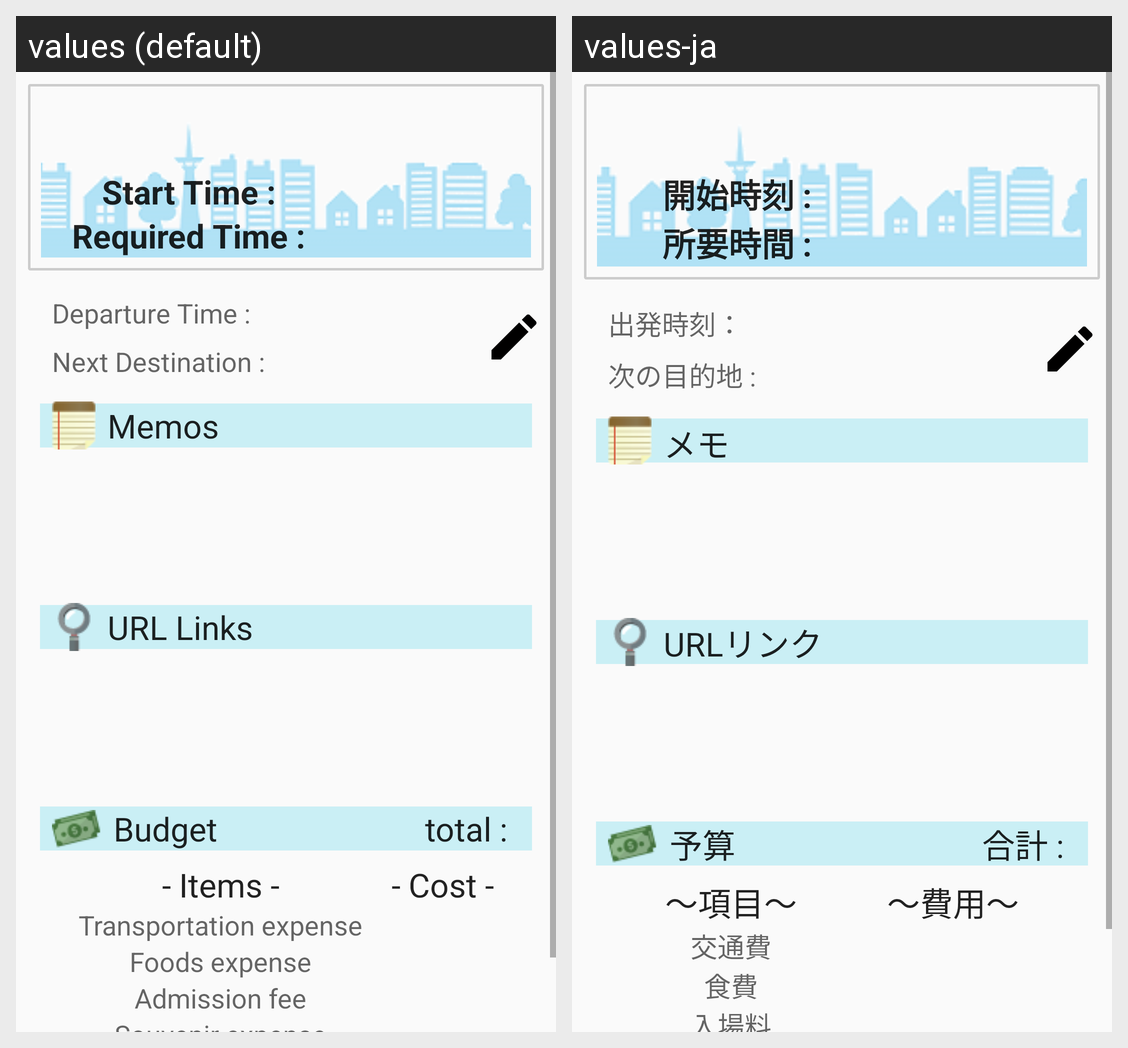

This grid shows one Android layout under two languages. Give, for every string resource on the screen, its name, the default text and each shown locale's text.
Android screen res/layout/bm2_place_fragment.xml rendered under 2 locales, left to right: values (default), values-ja. Device: Nexus 5 (rendered at 1080×1920; each locale shown at half size, 540×960, under a caption strip naming it); theme AppTheme.
Strings drawn on this screen, with the default value and each locale's value (text and hints the layout hard-codes, and strings that could not be matched under every locale, appear in the picture but are not listed):

bm2_place_startTimeText
  values: Start Time :
  values-ja: 開始時刻 :

bm2_place_requireTimeText
  values: Required Time :
  values-ja: 所要時間 :

nextDestination
  values: Next Destination :
  values-ja: 次の目的地 :

placeEditTotalText
  values: total :
  values-ja: 合計 :

bm2_place_tableItemsText
  values: - Items -
  values-ja: ～項目～

bm2_place_tableCostsText
  values: - Cost -
  values-ja: ～費用～

bm2_place_tableItem1
  values: Transportation expense
  values-ja: 交通費

bm2_place_tableItem2
  values: Foods expense
  values-ja: 食費

bm2_place_tableItem3
  values: Admission fee
  values-ja: 入場料

placeEditMemosText
  values: Memos
  values-ja: メモ

placeEditURLText
  values: URL Links
  values-ja: URLリンク

placeEditBudgetText
  values: Budget
  values-ja: 予算

bm2PlaceDepartureTime
  values: Departure Time :
  values-ja: 出発時刻：
